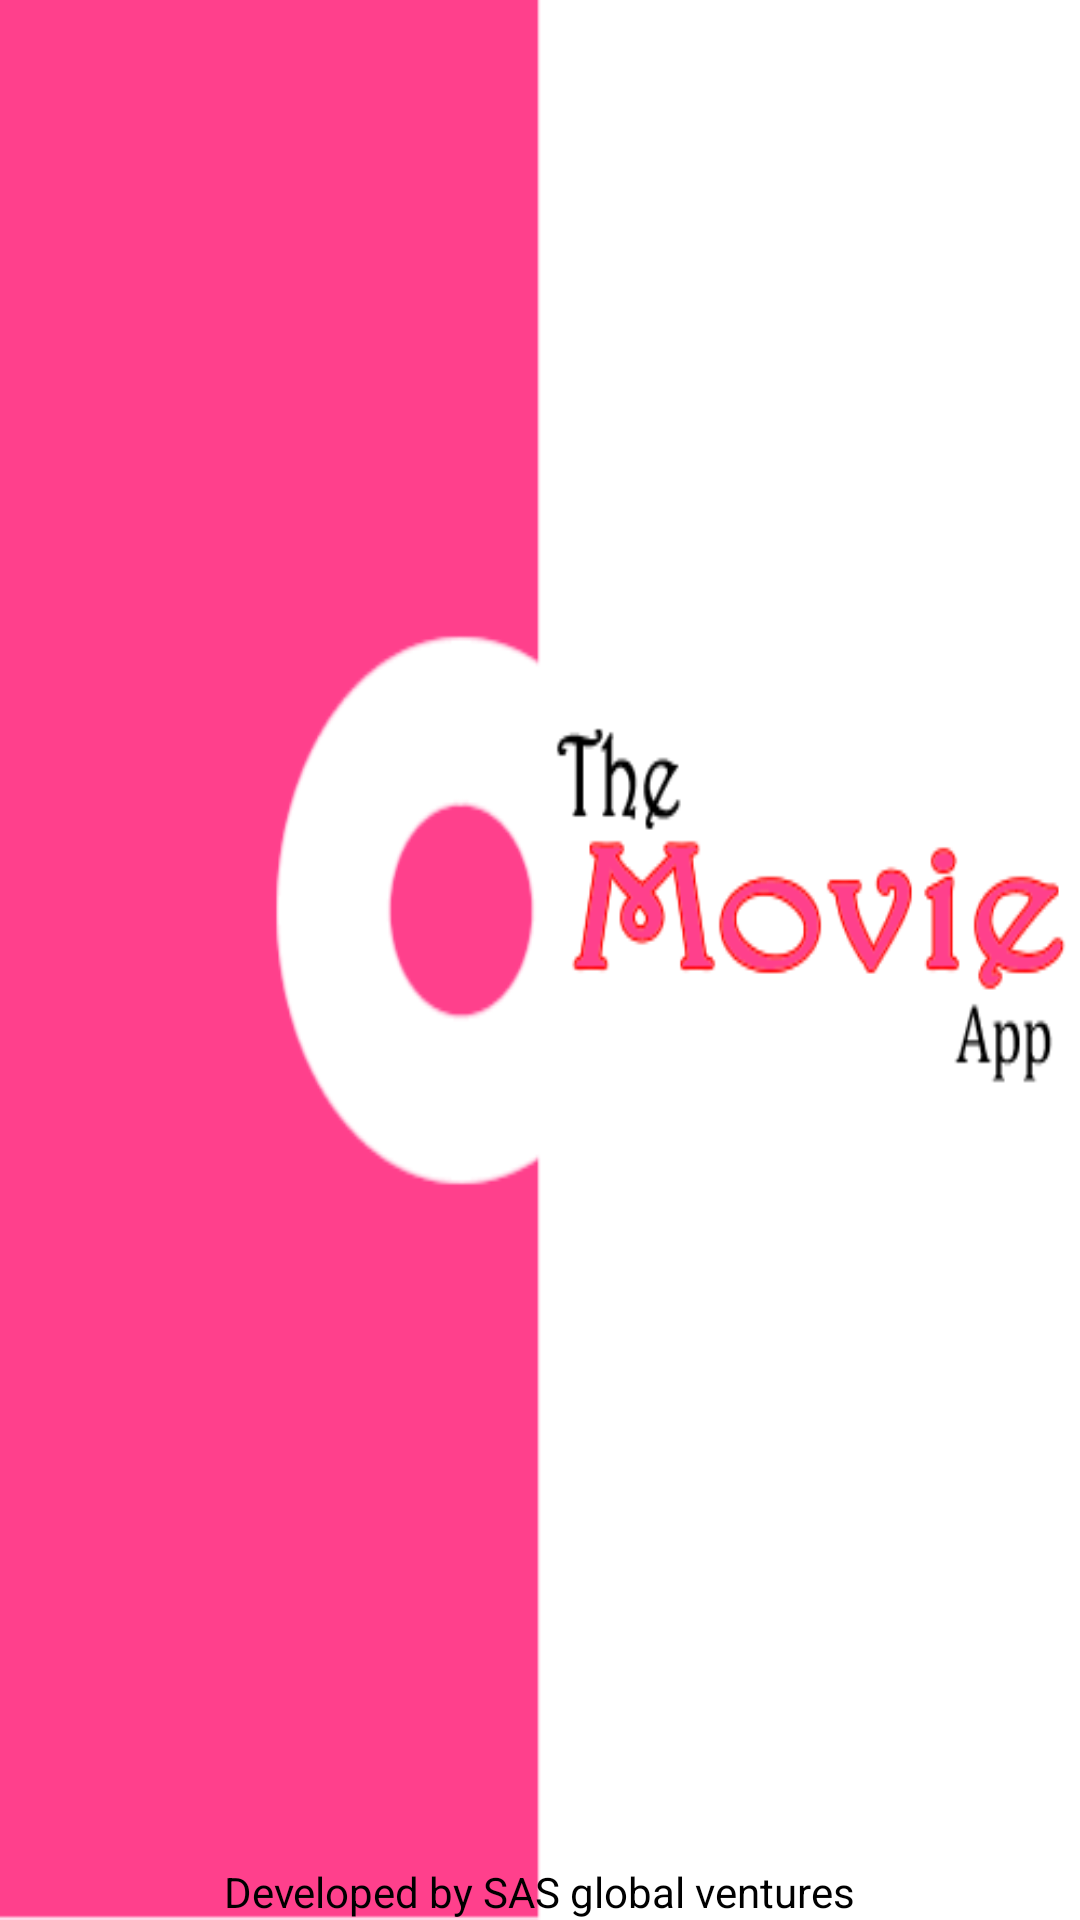

This screen was rendered from an Android layout file. Write that file and the resources it references.
<!-- AndroidManifest.xml: application theme AppTheme -->
<!-- res/layout/activity_splash.xml -->
<?xml version="1.0" encoding="utf-8"?>
<RelativeLayout xmlns:android="http://schemas.android.com/apk/res/android"
    xmlns:tools="http://schemas.android.com/tools"
    android:layout_width="match_parent"
    android:layout_height="match_parent"
    android:background="@drawable/movie"
    tools:context="com.deji.movie.ui.Splash"

    >

    <TextView
        android:layout_width="wrap_content"
        android:layout_height="wrap_content"
        android:text="Developed by SAS global ventures"
        android:layout_centerHorizontal="true"
        android:layout_alignParentBottom="true"
        android:textColor="@android:color/background_dark"
        android:id="@+id/developer_of_app"

        />





</RelativeLayout>
<!-- resources referenced by this layout -->
<resources>
  <!-- drawable movie: png bitmap (drawable, 71616 bytes) -->
  <style name="AppTheme" parent="Theme.AppCompat.Light.DarkActionBar">
          
          <item name="colorPrimary">@color/colorPrimary</item>
          <item name="colorPrimaryDark">@color/colorPrimaryDark</item>
          <item name="colorAccent">@color/colorAccent</item>
          <item name="actionOverflowButtonStyle">@style/OverlayMenu</item>
      </style>
  <color name="colorPrimary">#3F51B5</color>
  <color name="colorPrimaryDark">#FF4081</color>
  <color name="colorAccent">#303F9F</color>colorAccent
  <style name="OverlayMenu" parent="Widget.AppCompat.Light.ActionButton.Overflow">
          <item name="android:src">@drawable/ic_sort_</item>
      </style>
</resources>
